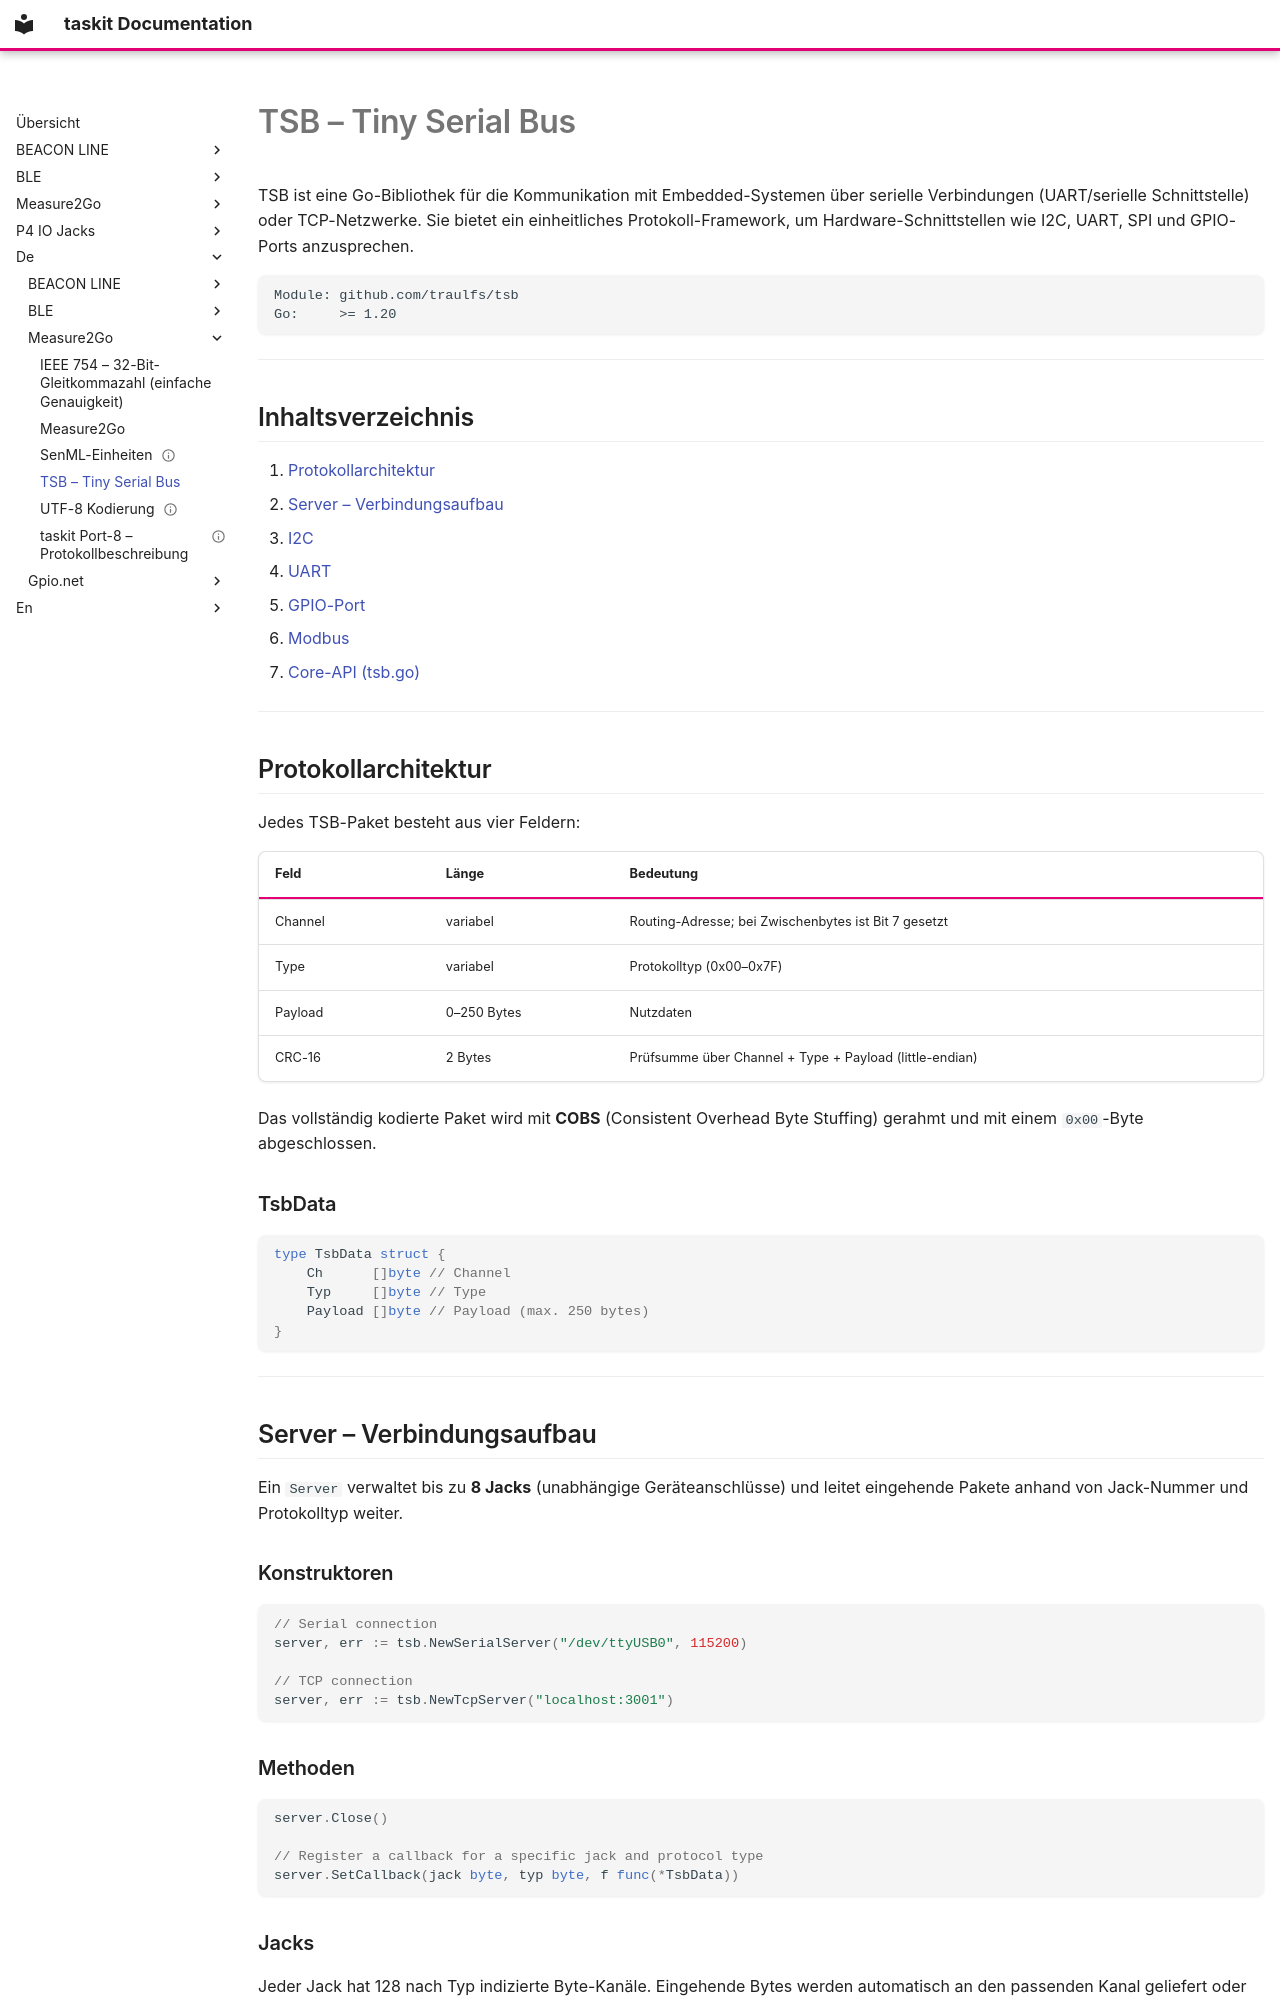

repository: traulfs/docs.taskit.de · page: de/Measure2Go/TSB/index.html · generator: mkdocs

---
description: "TSB (Tiny Serial Bus): Go-Bibliothek und Protokoll für Embedded-Systeme über UART oder TCP; COBS-Framing, CRC-16, Zugriff auf I2C, UART, GPIO und Modbus."
---

# TSB – Tiny Serial Bus

TSB ist eine Go-Bibliothek für die Kommunikation mit Embedded-Systemen über serielle Verbindungen (UART/serielle Schnittstelle) oder TCP-Netzwerke. Sie bietet ein einheitliches Protokoll-Framework, um Hardware-Schnittstellen wie I2C, UART, SPI und GPIO-Ports anzusprechen.

```
Module: github.com/traulfs/tsb
Go:     >= 1.20
```

---

## Inhaltsverzeichnis

1. [Protokollarchitektur](#protokollarchitektur)
2. [Server – Verbindungsaufbau](#server-verbindungsaufbau)
3. [I2C](#i2c)
4. [UART](#uart)
5. [GPIO-Port](#gpio-port)
6. [Modbus](#modbus)
7. [Core-API (tsb.go)](#core-api-tsbgo)

---

## Protokollarchitektur

Jedes TSB-Paket besteht aus vier Feldern:

| Feld      | Länge          | Bedeutung                                                         |
|-----------|----------------|-------------------------------------------------------------------|
| Channel   | variabel       | Routing-Adresse; bei Zwischenbytes ist Bit 7 gesetzt              |
| Type      | variabel       | Protokolltyp (0x00–0x7F)                                          |
| Payload   | 0–250 Bytes    | Nutzdaten                                                         |
| CRC-16    | 2 Bytes        | Prüfsumme über Channel + Type + Payload (little-endian)          |

Das vollständig kodierte Paket wird mit **COBS** (Consistent Overhead Byte Stuffing) gerahmt und mit einem `0x00`-Byte abgeschlossen.

### TsbData

```go
type TsbData struct {
    Ch      []byte // Channel
    Typ     []byte // Type
    Payload []byte // Payload (max. 250 bytes)
}
```

---

## Server – Verbindungsaufbau

Ein `Server` verwaltet bis zu **8 Jacks** (unabhängige Geräteanschlüsse) und leitet eingehende Pakete anhand von Jack-Nummer und Protokolltyp weiter.

### Konstruktoren

```go
// Serial connection
server, err := tsb.NewSerialServer("/dev/ttyUSB0", 115200)

// TCP connection
server, err := tsb.NewTcpServer("localhost:3001")
```
